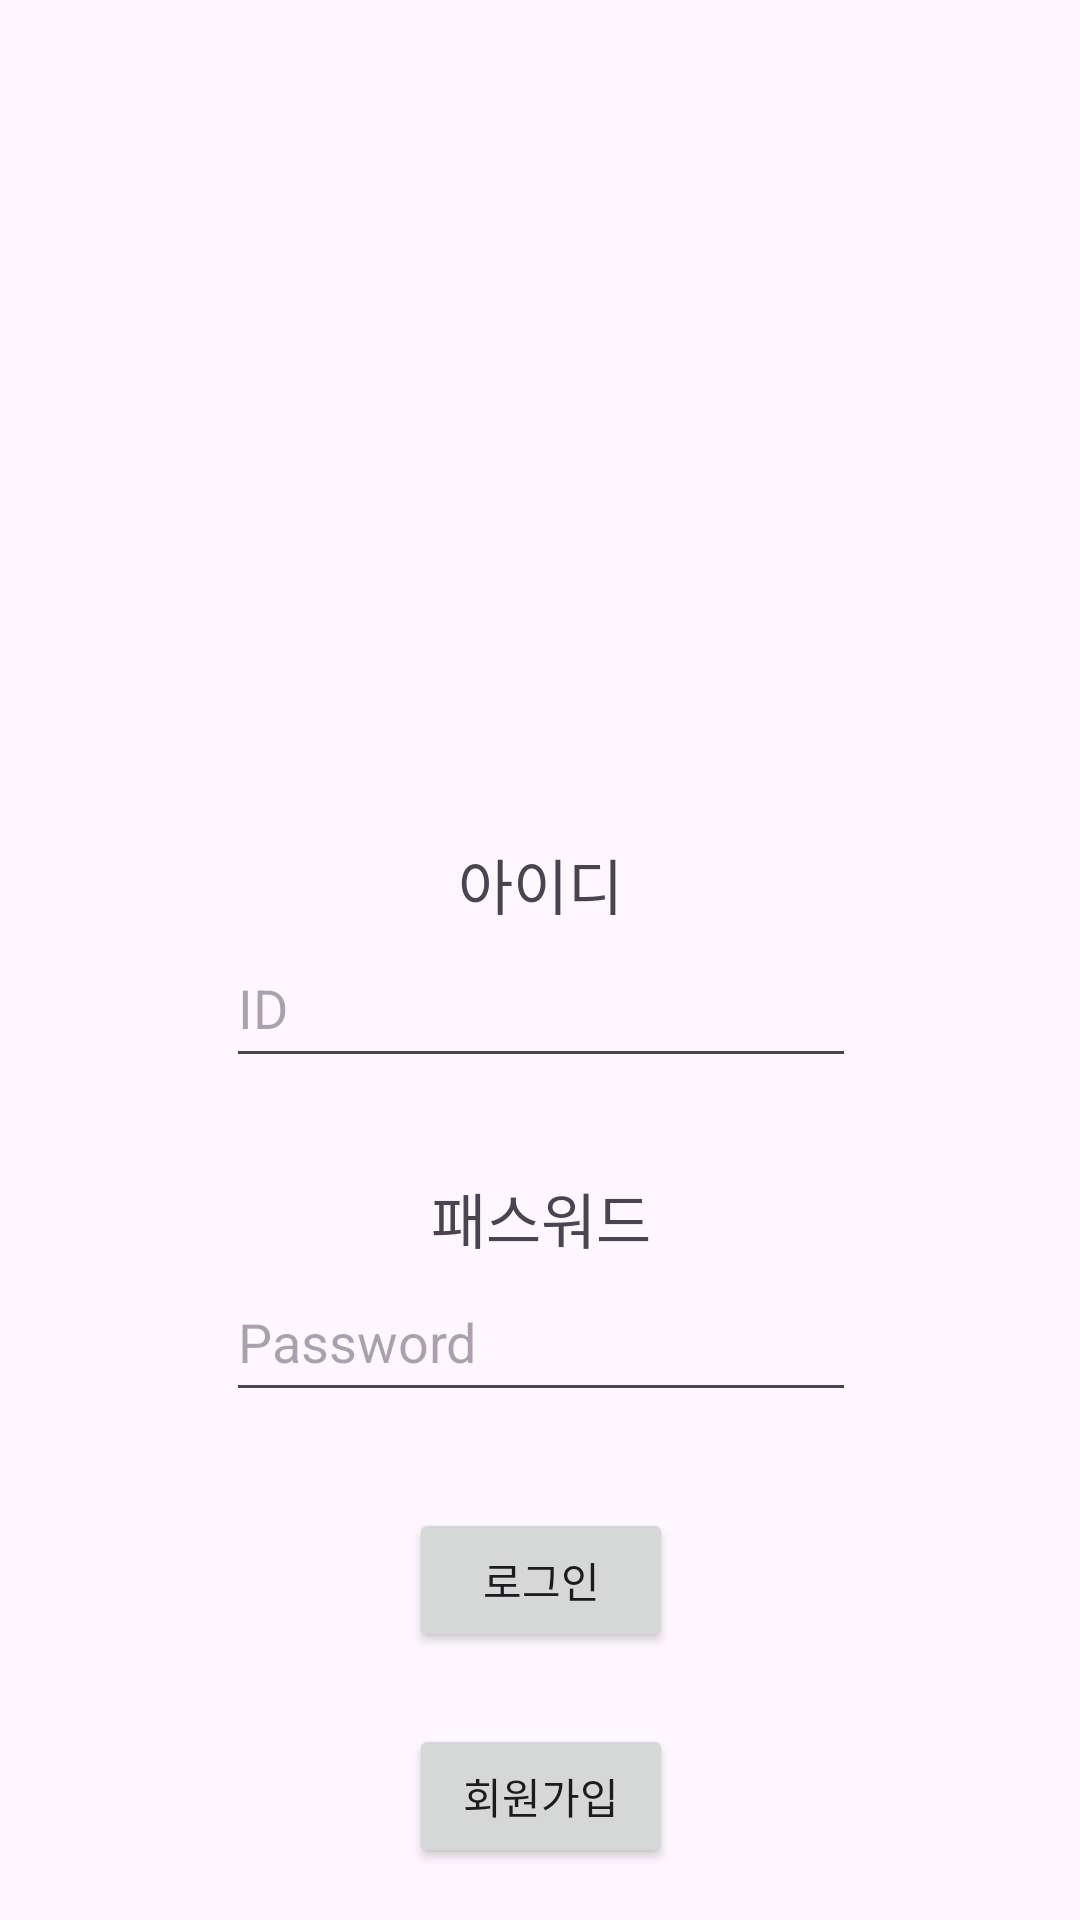

Reconstruct the res/layout file that produces this screen, plus the resources it refers to.
<!-- AndroidManifest.xml: application theme Theme.SSSLoginActivity -->
<!-- res/layout/activity_main.xml -->
<?xml version="1.0" encoding="utf-8"?>
<androidx.constraintlayout.widget.ConstraintLayout xmlns:android="http://schemas.android.com/apk/res/android"
    xmlns:app="http://schemas.android.com/apk/res-auto"
    xmlns:tools="http://schemas.android.com/tools"
    android:layout_width="match_parent"
    android:layout_height="match_parent"
    tools:context=".SignInActivity">

    <ImageView
        android:id="@+id/my_icon"
        android:layout_width="160dp"
        android:layout_height="160dp"
        android:layout_marginStart="100dp"
        android:layout_marginTop="72dp"
        android:layout_marginEnd="100dp"
        android:contentDescription="@string/image_name"
        android:scaleType="centerInside"
        app:layout_constraintEnd_toEndOf="parent"
        app:layout_constraintStart_toStartOf="parent"
        app:layout_constraintTop_toTopOf="parent"
        tools:srcCompat="@tools:sample/avatars" />

    <TextView
        android:id="@+id/tv_id"
        android:layout_width="wrap_content"
        android:layout_height="wrap_content"
        android:layout_marginStart="80dp"
        android:layout_marginTop="48dp"
        android:layout_marginEnd="80dp"
        android:text="@string/id"
        android:textSize="20sp"
        app:layout_constraintEnd_toEndOf="parent"
        app:layout_constraintStart_toStartOf="parent"
        app:layout_constraintTop_toBottomOf="@+id/my_icon"
        app:layout_constraintVertical_chainStyle="spread" />

    <TextView
        android:id="@+id/tv_pwd"
        android:layout_width="wrap_content"
        android:layout_height="wrap_content"
        android:layout_marginTop="32dp"
        android:text="@string/password"
        android:textSize="20sp"
        app:layout_constraintEnd_toEndOf="@+id/tv_id"
        app:layout_constraintStart_toStartOf="@+id/tv_id"
        app:layout_constraintTop_toBottomOf="@+id/et_id" />

    <EditText
        android:id="@+id/et_id"
        android:layout_width="wrap_content"
        android:layout_height="50dp"
        android:ems="10"
        android:hint="@string/id_en"
        android:inputType="text"
        app:layout_constraintEnd_toEndOf="@+id/tv_id"
        app:layout_constraintStart_toStartOf="@+id/tv_id"
        app:layout_constraintTop_toBottomOf="@+id/tv_id" />

    <EditText
        android:id="@+id/et_pwd"
        android:layout_width="wrap_content"
        android:layout_height="50dp"
        android:ems="10"
        android:hint="@string/password_en"
        android:inputType="textPassword"
        app:layout_constraintEnd_toEndOf="@+id/tv_pwd"
        app:layout_constraintStart_toStartOf="@+id/tv_pwd"
        app:layout_constraintTop_toBottomOf="@+id/tv_pwd" />

    <Button
        android:id="@+id/login_btn"
        android:layout_width="wrap_content"
        android:layout_height="wrap_content"
        android:layout_marginTop="32dp"
        android:onClick="btnClicked"
        android:text="@string/log_in"
        app:layout_constraintEnd_toEndOf="@+id/et_pwd"
        app:layout_constraintStart_toStartOf="@+id/et_pwd"
        app:layout_constraintTop_toBottomOf="@+id/et_pwd" />

    <Button
        android:id="@+id/sign_btn"
        android:layout_width="wrap_content"
        android:layout_height="wrap_content"
        android:layout_marginTop="24dp"
        android:onClick="btnClicked"
        android:text="@string/sign_up"
        app:layout_constraintEnd_toEndOf="@+id/login_btn"
        app:layout_constraintStart_toStartOf="@+id/login_btn"
        app:layout_constraintTop_toBottomOf="@+id/login_btn" />
</androidx.constraintlayout.widget.ConstraintLayout>
<!-- resources referenced by this layout -->
<resources>
  <string name="id">아이디</string>
  <string name="id_en">ID</string>
  <string name="image_name">My Image</string>
  <string name="log_in">로그인</string>
  <string name="password">패스워드</string>
  <string name="password_en">Password</string>
  <string name="sign_up">회원가입</string>
  <style name="Theme.SSSLoginActivity" parent="Base.Theme.SSSLoginActivity" />
  <style name="Base.Theme.SSSLoginActivity" parent="Theme.Material3.DayNight.NoActionBar">
          
          
      </style>
</resources>
